Dataset: Classify-Waste--1 (GitHub, NhibltoTec/Classify1). Classes: glass, organic, plastics.

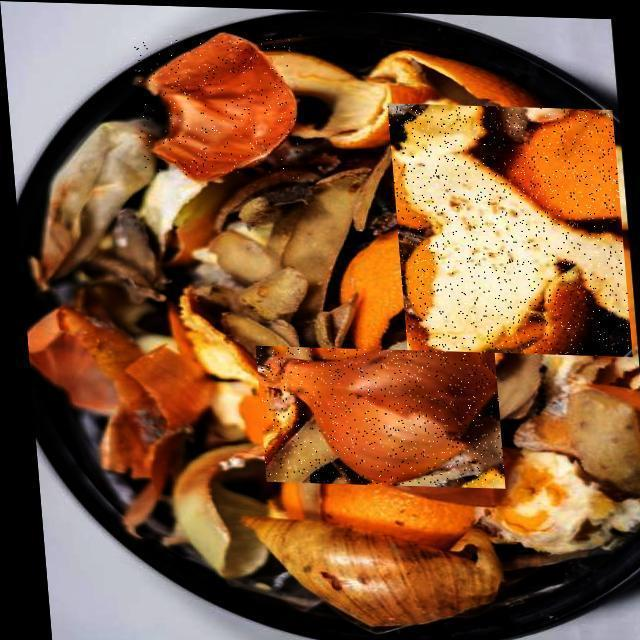
Label: organic

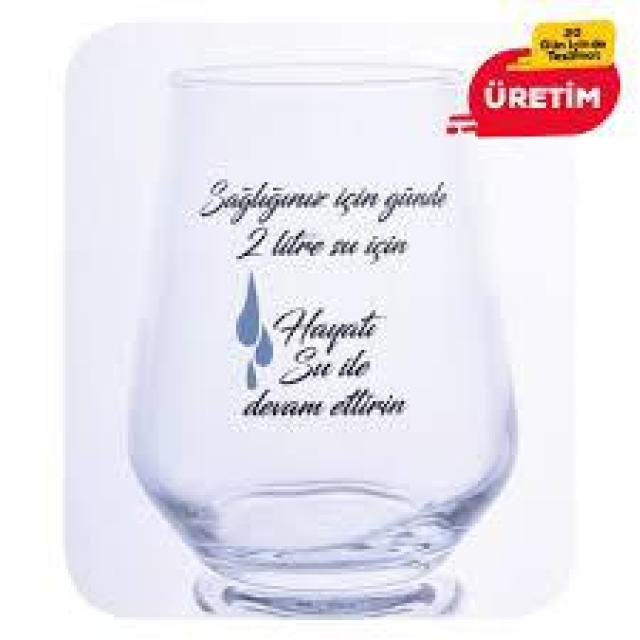
Label: glass

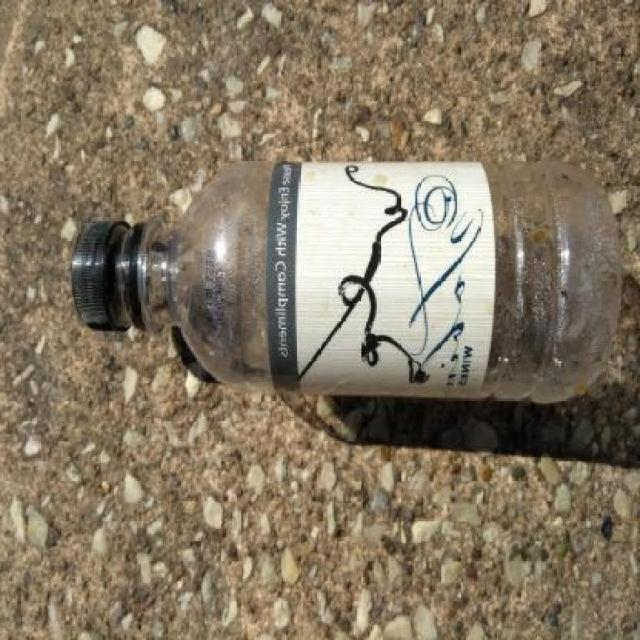
Label: plastics

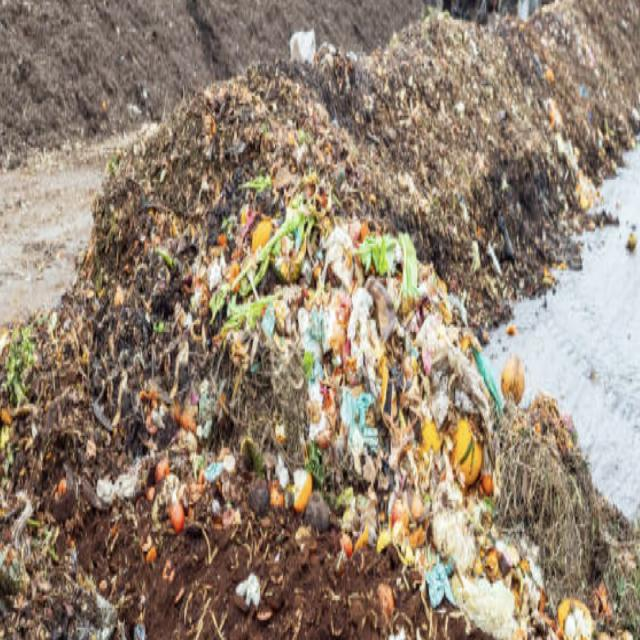
Label: organic

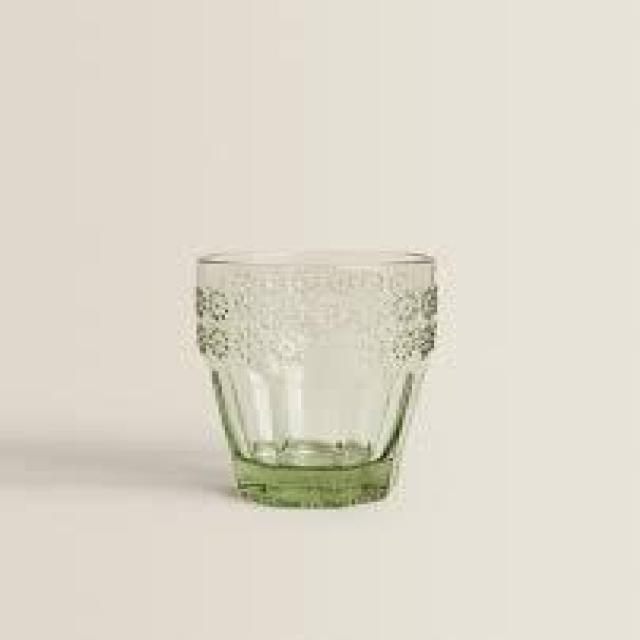
Label: glass

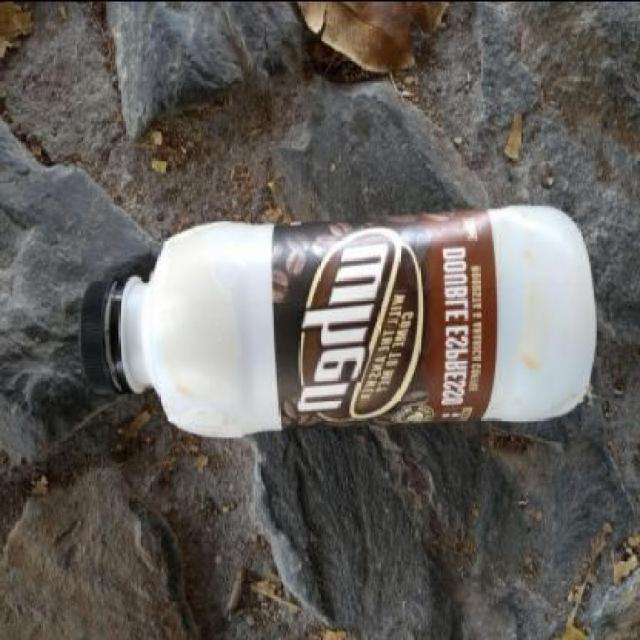
Label: plastics
